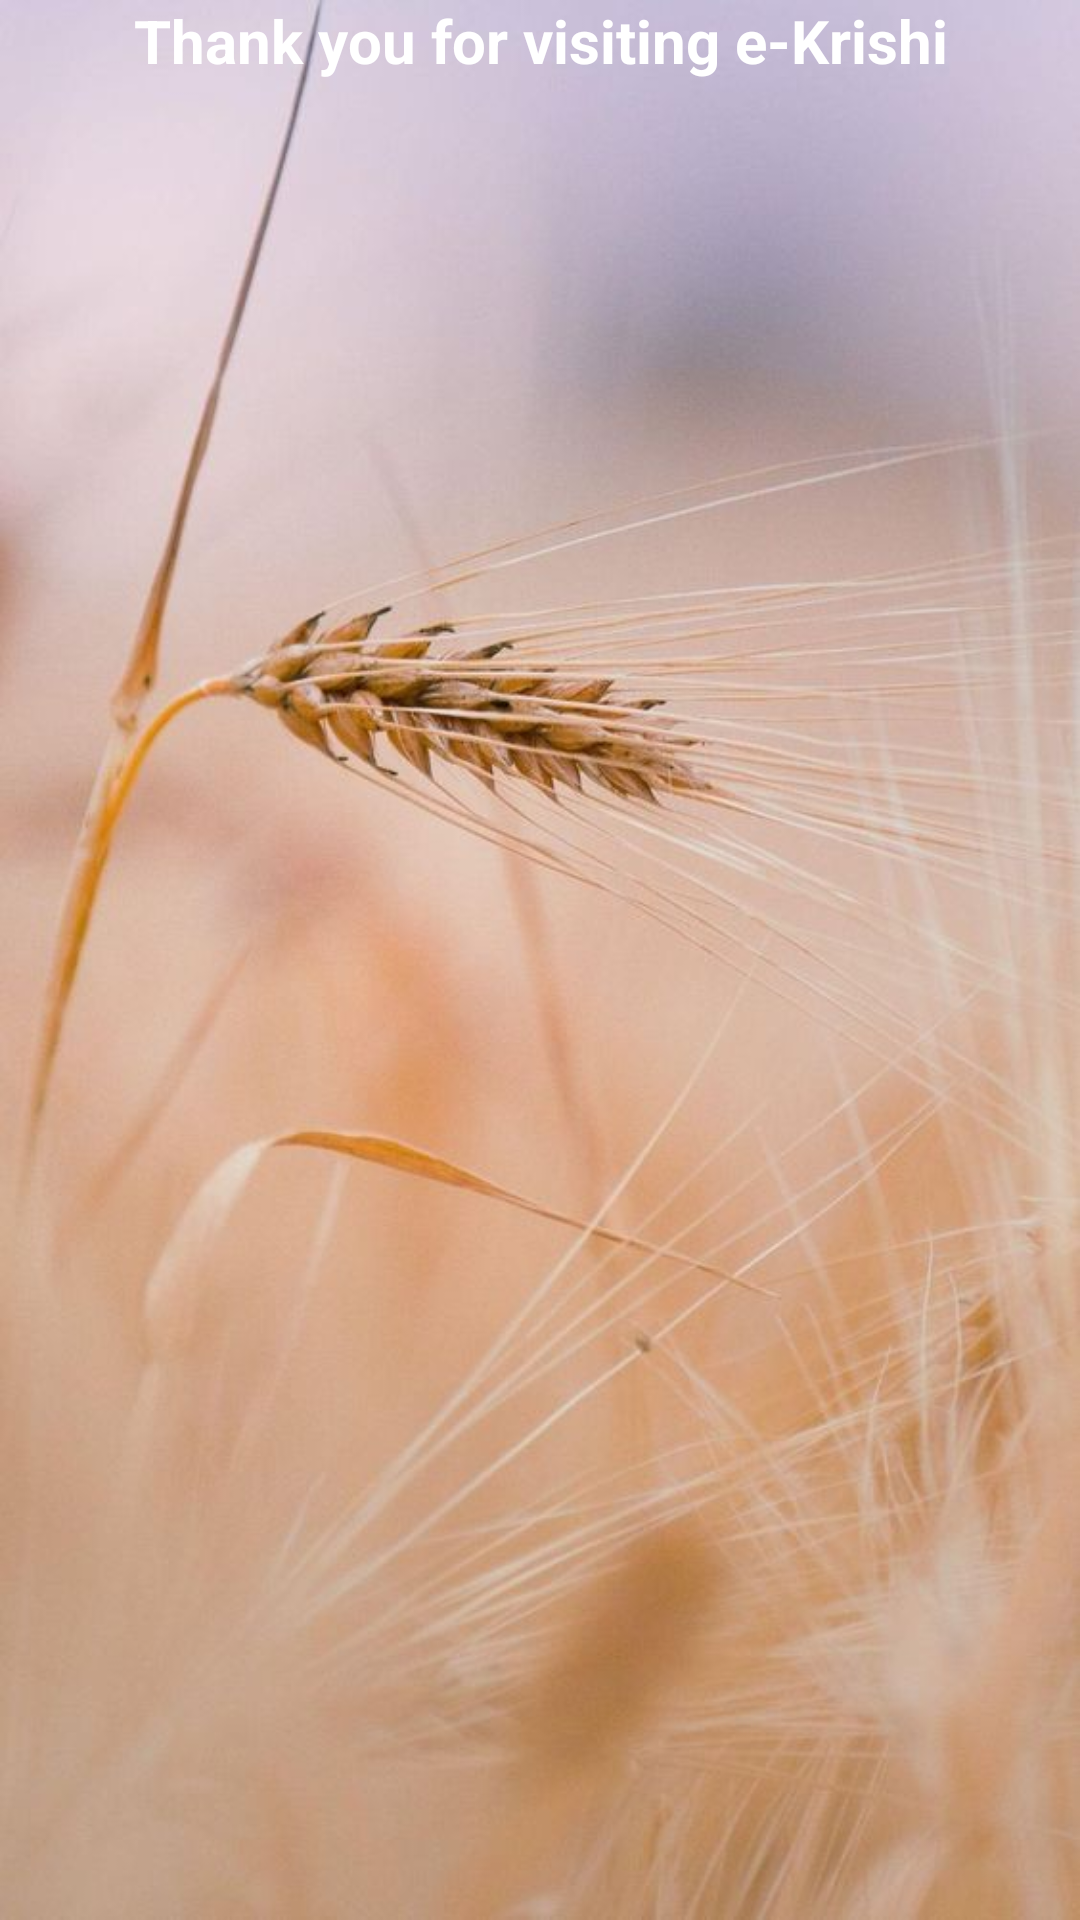

Layout XML and referenced resources for this Android screen:
<!-- AndroidManifest.xml: application theme AppTheme -->
<!-- res/layout/activity_cropview.xml -->
<LinearLayout xmlns:android="http://schemas.android.com/apk/res/android"
    xmlns:tools="http://schemas.android.com/tools" android:layout_width="match_parent"
    android:layout_height="match_parent" android:paddingLeft="@dimen/activity_horizontal_margin"
    android:paddingRight="@dimen/activity_horizontal_margin"
    android:paddingTop="@dimen/activity_vertical_margin"
    android:orientation="vertical"
    android:background="@drawable/backhome"
    android:paddingBottom="@dimen/activity_vertical_margin" tools:context=".cropview">


    <TextView
        android:id="@+id/textView4"
        android:layout_width="match_parent"
        android:layout_height="wrap_content"
        android:text="Thank you for visiting e-Krishi"
        android:textAlignment="center"
        android:textColor="@color/MyWhite"
        android:textSize="20dp"
        android:textStyle="bold" />

    <TextView
        android:id="@+id/sorry"
        android:layout_width="match_parent"
        android:layout_height="wrap_content"
        android:layout_marginTop="10dp"
        android:textAlignment="center"
        android:textColor="@android:color/holo_red_dark"
        android:textSize="20sp" />

    <Button
        android:id="@+id/bbest"
        style="@android:style/Widget.Holo.Light.Button"
        android:layout_width="180dp"
        android:layout_height="40dp"
        android:layout_marginBottom="@dimen/activity_vertical_margin"
        android:elevation="0dp"
        android:shadowColor="@android:color/white"
        android:text="Get Best Deal"
        android:textAlignment="center"
        android:textColorHighlight="@color/MyBlack"
        android:textSize="15sp"
        android:visibility="invisible" />

    <ListView
        android:id="@+id/listView"
        android:layout_marginTop="0dp"
        android:cacheColorHint="@color/MyBlack"
        android:layout_width="wrap_content"
        android:layout_height="match_parent" />


</LinearLayout>
<!-- resources referenced by this layout -->
<resources>
  <color name="MyBlack">#000000</color>
  <color name="MyWhite">#ffffff</color>
  <!-- drawable backhome: jpg bitmap (drawable, 49266 bytes) -->
  <style name="AppTheme" parent="Theme.AppCompat.Light.DarkActionBar">
          
          <item name="colorPrimary">@color/colorPrimary</item>
          <item name="colorPrimaryDark">@color/colorPrimaryDark</item>
          <item name="colorAccent">@color/colorAccent</item>
      </style>
  <color name="colorPrimary">#a194b4</color>
  <color name="colorPrimaryDark">#95888f</color>
  <color name="colorAccent">#d6d6d6</color>
</resources>
